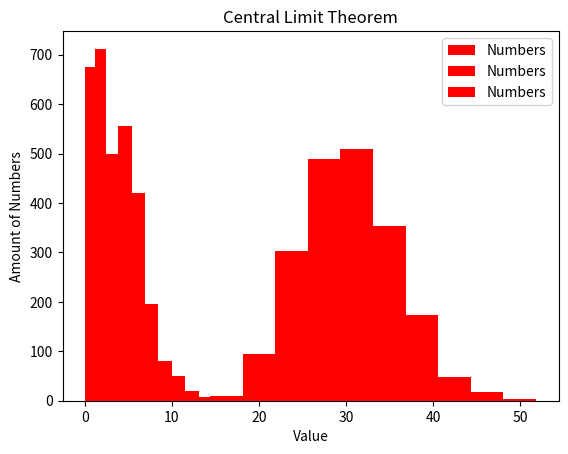

Source code (Python):
# -*- coding: utf-8 -*-
"""
Created on Tue Apr 24 03:23:32 2018

[redacted]
"""

import matplotlib.pyplot as plt
import numpy as np

def HW6(sample_size, sampling):
    
    list_numbers = []
    ave_numbers = []
    
    for i in range(sample_size):
        list_numbers = []
        for k in range(sampling):
            list_numbers.append(np.random.exponential(sampling))
        ave_numbers.append(np.mean(list_numbers))
    
    mean = np.mean(ave_numbers)
    std = np.std(ave_numbers)
    
    print('')
    print('printing histogram of', sampling, 'number sampling')
    
    #plot histogram    
    plt.hist(ave_numbers, histtype='bar', bins = 10,
             color = ['r'], label=['Numbers'])
    plt.legend()
    plt.title('Central Limit Theorem')
    plt.xlabel('Value')
    plt.ylabel('Amount of Numbers')
    
    plt.show()
    
    print('mean =', mean)
    print('standard deviation =', std)

sample_size = 2000
sampling = 2
HW6(sample_size, sampling)
sampling = 5
HW6(sample_size, sampling)
sampling = 30
HW6(sample_size, sampling)